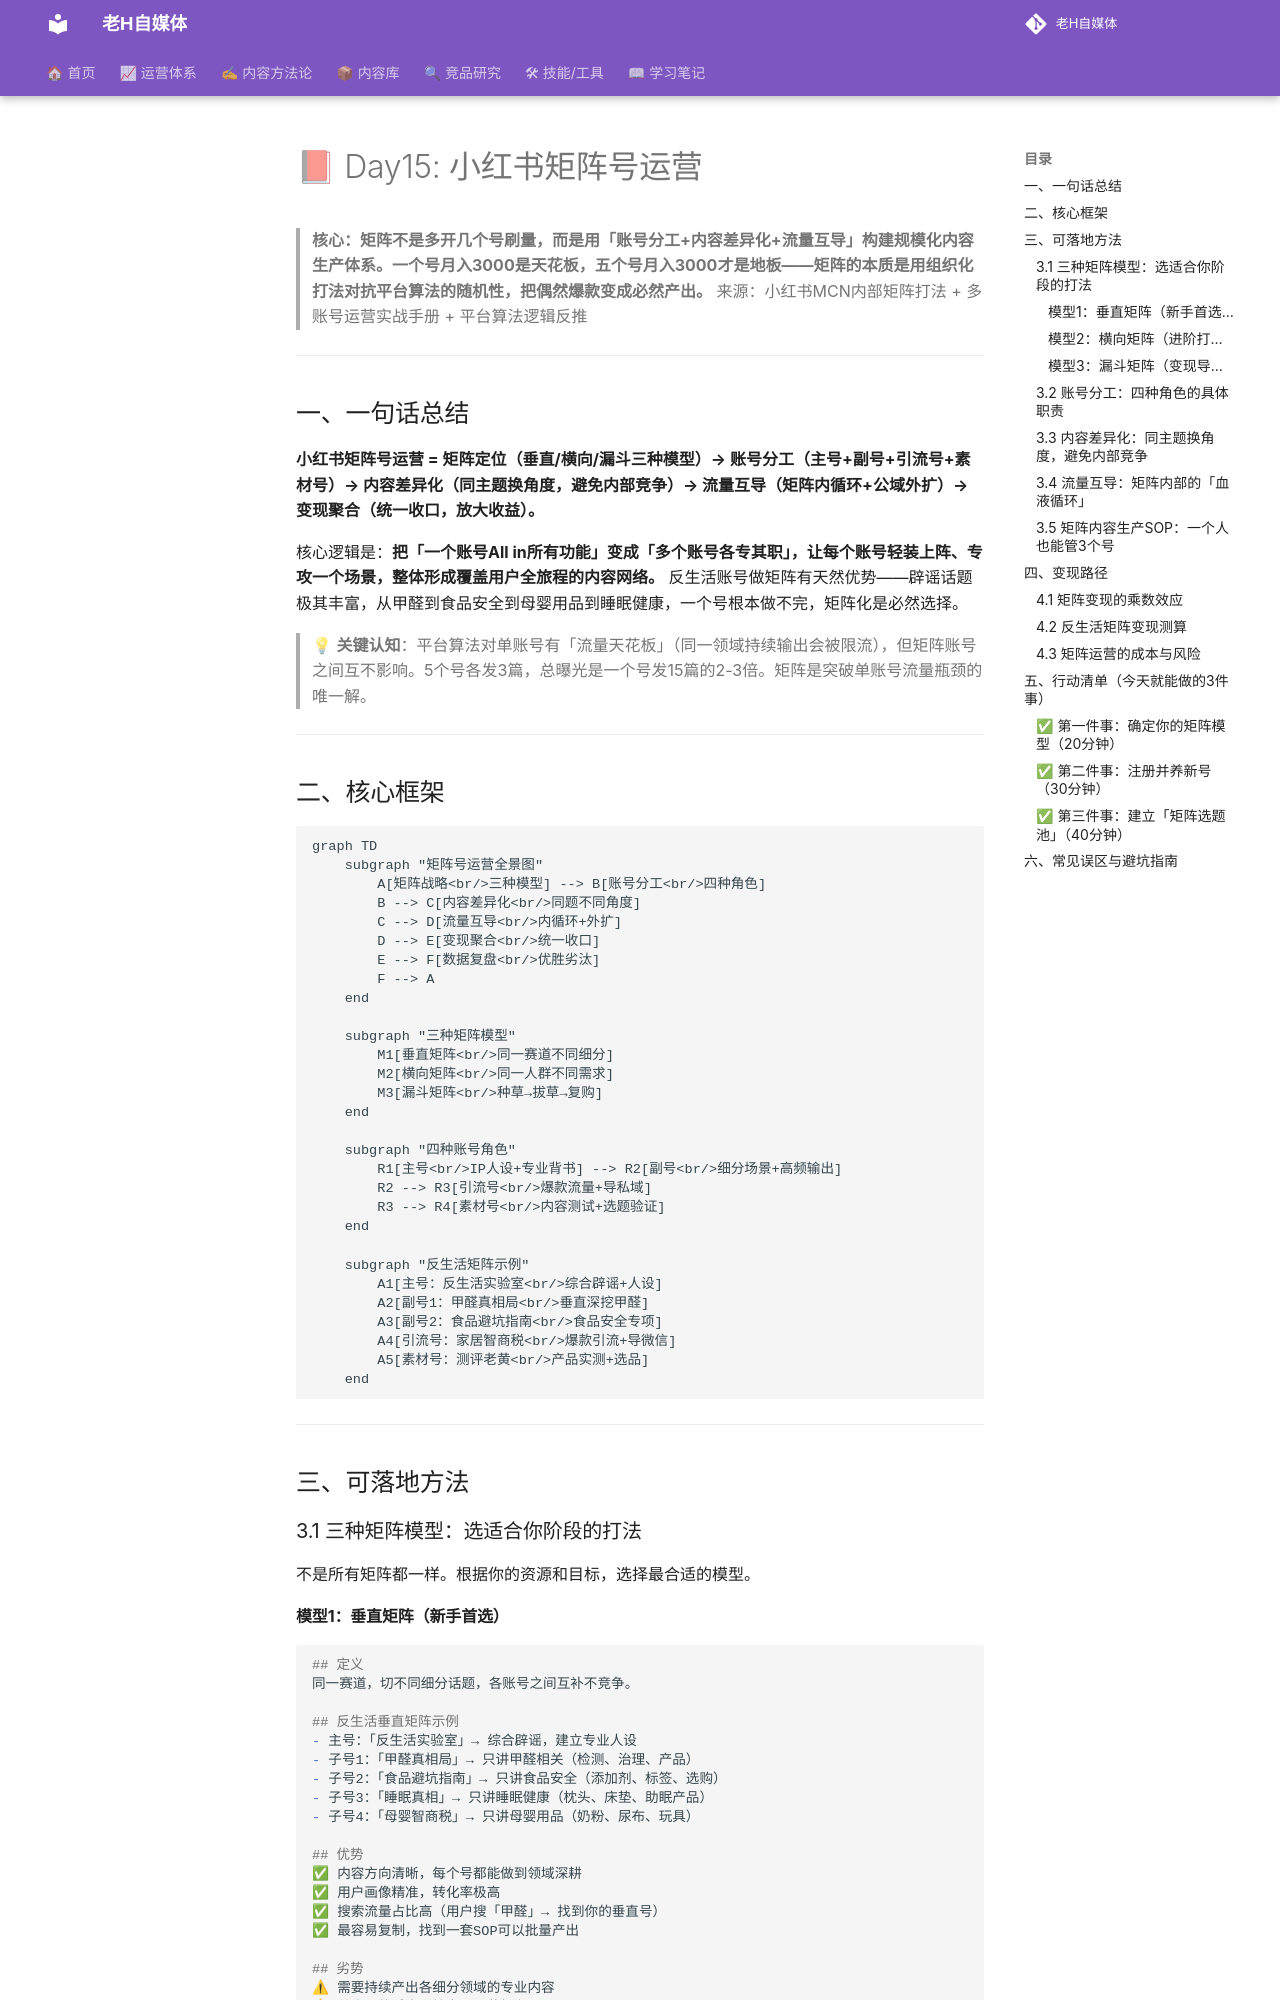

repository: dylantoo/h-social.github.io · page: 06-学习笔记/Day15-小红书矩阵号运营/index.html · generator: mkdocs

# 📕 Day15: 小红书矩阵号运营

> **核心：矩阵不是多开几个号刷量，而是用「账号分工+内容差异化+流量互导」构建规模化内容生产体系。一个号月入3000是天花板，五个号月入3000才是地板——矩阵的本质是用组织化打法对抗平台算法的随机性，把偶然爆款变成必然产出。**
> 来源：小红书MCN内部矩阵打法 + 多账号运营实战手册 + 平台算法逻辑反推

---

## 一、一句话总结

**小红书矩阵号运营 = 矩阵定位（垂直/横向/漏斗三种模型）→ 账号分工（主号+副号+引流号+素材号）→ 内容差异化（同主题换角度，避免内部竞争）→ 流量互导（矩阵内循环+公域外扩）→ 变现聚合（统一收口，放大收益）。**

核心逻辑是：**把「一个账号All in所有功能」变成「多个账号各专其职」，让每个账号轻装上阵、专攻一个场景，整体形成覆盖用户全旅程的内容网络。** 反生活账号做矩阵有天然优势——辟谣话题极其丰富，从甲醛到食品安全到母婴用品到睡眠健康，一个号根本做不完，矩阵化是必然选择。

> 💡 **关键认知**：平台算法对单账号有「流量天花板」（同一领域持续输出会被限流），但矩阵账号之间互不影响。5个号各发3篇，总曝光是一个号发15篇的2-3倍。矩阵是突破单账号流量瓶颈的唯一解。

---

## 二、核心框架

```mermaid
graph TD
    subgraph "矩阵号运营全景图"
        A[矩阵战略<br/>三种模型] --> B[账号分工<br/>四种角色]
        B --> C[内容差异化<br/>同题不同角度]
        C --> D[流量互导<br/>内循环+外扩]
        D --> E[变现聚合<br/>统一收口]
        E --> F[数据复盘<br/>优胜劣汰]
        F --> A
    end

    subgraph "三种矩阵模型"
        M1[垂直矩阵<br/>同一赛道不同细分] 
        M2[横向矩阵<br/>同一人群不同需求]
        M3[漏斗矩阵<br/>种草→拔草→复购]
    end

    subgraph "四种账号角色"
        R1[主号<br/>IP人设+专业背书] --> R2[副号<br/>细分场景+高频输出]
        R2 --> R3[引流号<br/>爆款流量+导私域]
        R3 --> R4[素材号<br/>内容测试+选题验证]
    end

    subgraph "反生活矩阵示例"
        A1[主号：反生活实验室<br/>综合辟谣+人设] 
        A2[副号1：甲醛真相局<br/>垂直深挖甲醛]
        A3[副号2：食品避坑指南<br/>食品安全专项]
        A4[引流号：家居智商税<br/>爆款引流+导微信]
        A5[素材号：测评老黄<br/>产品实测+选品]
    end
```

---

## 三、可落地方法

### 3.1 三种矩阵模型：选适合你阶段的打法

不是所有矩阵都一样。根据你的资源和目标，选择最合适的模型。
